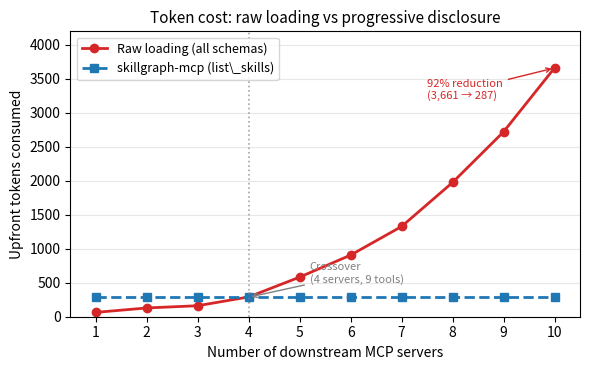

This chart was generated by the following Python code: (Note: this script raises an exception after producing the figure.)
"""Generate figures for skillgraph-mcp paper."""
import matplotlib
matplotlib.use("Agg")
import matplotlib.pyplot as plt
import matplotlib.patches as mpatches
import numpy as np

# ── Figure 1: Scaling — raw vs gateway token cost ──────────────────────────
servers = list(range(1, 11))
# Cumulative tools added smallest-to-largest
tool_counts = [2, 4, 5, 9, 18, 28, 41, 61, 84, 113]
per_tool = 32.4
raw_tokens = [int(t * per_tool) for t in tool_counts]
gateway_tokens = [287] * 10

fig, ax = plt.subplots(figsize=(6, 3.8))

ax.plot(servers, raw_tokens, "o-", color="#d62728", linewidth=2,
        markersize=6, label="Raw loading (all schemas)")
ax.plot(servers, gateway_tokens, "s--", color="#1f77b4", linewidth=2,
        markersize=6, label="skillgraph-mcp (list\\_skills)")

# Crossover annotation
ax.axvline(x=4, color="gray", linestyle=":", linewidth=1.2, alpha=0.7)
ax.annotate("Crossover\n(4 servers, 9 tools)",
            xy=(4, 287), xytext=(5.2, 500),
            fontsize=8, color="gray",
            arrowprops=dict(arrowstyle="->", color="gray", lw=1))

# 92% annotation at 10 servers
ax.annotate("92% reduction\n(3,661 → 287)",
            xy=(10, 3661), xytext=(7.5, 3200),
            fontsize=8, color="#d62728",
            arrowprops=dict(arrowstyle="->", color="#d62728", lw=1))

ax.set_xlabel("Number of downstream MCP servers", fontsize=10)
ax.set_ylabel("Upfront tokens consumed", fontsize=10)
ax.set_title("Token cost: raw loading vs progressive disclosure", fontsize=11)
ax.legend(fontsize=9, loc="upper left")
ax.set_xlim(0.5, 10.5)
ax.set_ylim(0, 4200)
ax.set_xticks(servers)
ax.grid(axis="y", alpha=0.3)
fig.tight_layout()
fig.savefig("figures/fig1_scaling.pdf", bbox_inches="tight")
fig.savefig("figures/fig1_scaling.png", bbox_inches="tight", dpi=150)
print("Figure 1 saved.")

# ── Figure 2: Per-task token cost breakdown ─────────────────────────────────
fig2, ax2 = plt.subplots(figsize=(5.5, 3.2))

scenarios = [
    "Raw\n(all 113 tools)",
    "Gateway\n(task uses 0 skills)",
    "Gateway\n(1 skill: memory)",
    "Gateway\n(1 skill: playwright)",
]
totals   = [3661, 287, 575, 1032]
base     = [3661, 287, 287, 287]
on_demand= [0,    0,  288, 745]

x = np.arange(len(scenarios))
bars1 = ax2.bar(x, base, color=["#d62728", "#1f77b4", "#1f77b4", "#1f77b4"],
                alpha=0.85, label="Upfront (list\\_skills)")
bars2 = ax2.bar(x[2:], on_demand[2:], bottom=base[2:],
                color="#aec7e8", alpha=0.85, label="On-demand (use\\_skill)")

for bar, val in zip(list(bars1) + list(bars2), [3661, 287, 287, 287, 288, 745]):
    pass  # labels below

for i, (total, scenario) in enumerate(zip(totals, scenarios)):
    ax2.text(i, total + 60, f"{total:,}", ha="center", fontsize=8.5, fontweight="bold")

ax2.set_ylabel("Total tokens", fontsize=10)
ax2.set_title("Per-task token cost by scenario", fontsize=11)
ax2.set_xticks(x)
ax2.set_xticklabels(scenarios, fontsize=8.5)
ax2.set_ylim(0, 4400)
ax2.legend(fontsize=9)
ax2.grid(axis="y", alpha=0.3)
fig2.tight_layout()
fig2.savefig("figures/fig2_per_task.pdf", bbox_inches="tight")
fig2.savefig("figures/fig2_per_task.png", bbox_inches="tight", dpi=150)
print("Figure 2 saved.")
